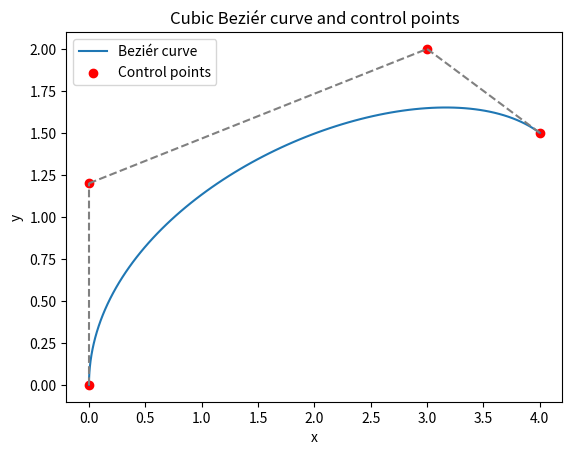

The matplotlib source for this figure:
import numpy as np
import matplotlib.pyplot as plt

def DrawBezierCurve(P1, P2, P3, P4, n):
    t = np.linspace(0, 1, n)
    
    P1 = np.array(P1)
    P2 = np.array(P2)
    P3 = np.array(P3)
    P4 = np.array(P4)
    
    # reshape the the valies into an np array with the size of 1 elemnt 100 times.
    p_t = (1 - t.reshape(n,1))**3 * P1 + 3 * (1 - t.reshape(n,1))**2 * t.reshape(n,1) * P2 + 3 * (1 - t.reshape(n,1)) * t.reshape(n,1)**2 * P3 + t.reshape(n,1)**3 * P4

    plt.plot(p_t[:, 0], p_t[:, 1], label='Beziér curve')
    # plot all the control points.
    plt.scatter([P1[0], P2[0], P3[0], P4[0]], [P1[1], P2[1], P3[1], P4[1]], color='red', label='Control points')
    
    # Plot dotted lines between control points
    plt.plot([P1[0], P2[0]], [P1[1], P2[1]], '--', color='gray')
    plt.plot([P2[0], P3[0]], [P2[1], P3[1]], '--', color='gray')
    plt.plot([P3[0], P4[0]], [P3[1], P4[1]], '--', color='gray')
    
    plt.legend()
    plt.xlabel('x')
    plt.ylabel('y')
    plt.title('Cubic Beziér curve and control points')
    plt.show()

P1 = [0, 0]
P2 = [0, 1.2]
P3 = [3, 2]
P4 = [4, 1.5]

DrawBezierCurve(P1, P2, P3, P4, 100)